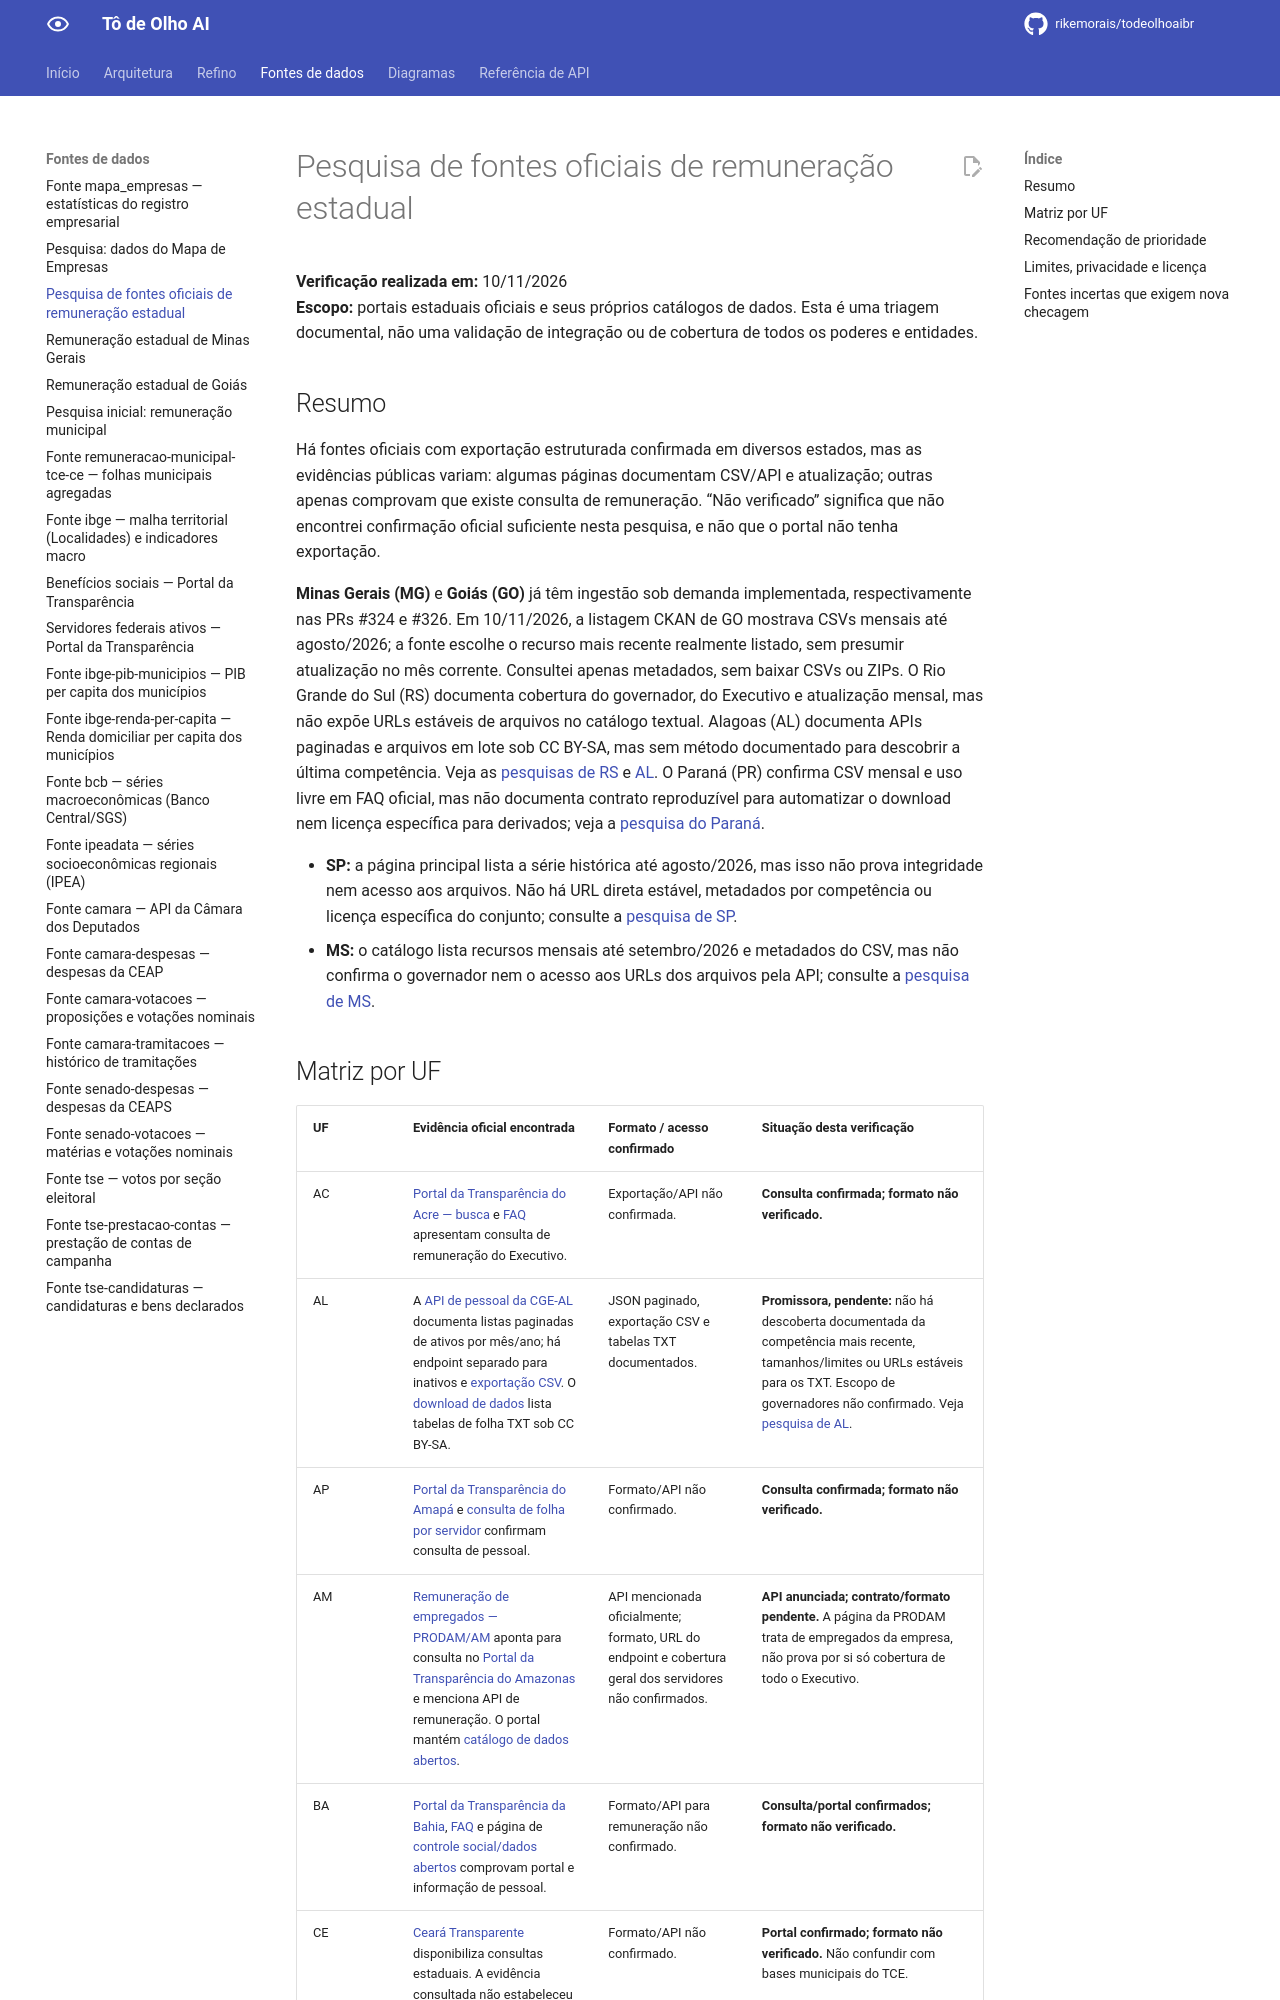

repository: rikemorais/todeolhoaibr · page: 0.129/fontes/pesquisa-remuneracao-estadual/index.html · generator: mkdocs

# Pesquisa de fontes oficiais de remuneração estadual

**Verificação realizada em:** 10/11/2026  
**Escopo:** portais estaduais oficiais e seus próprios catálogos de dados. Esta é uma triagem documental, não uma validação de integração ou de cobertura de todos os poderes e entidades.

## Resumo

Há fontes oficiais com exportação estruturada confirmada em diversos estados, mas as evidências públicas variam: algumas páginas documentam CSV/API e atualização; outras apenas comprovam que existe consulta de remuneração. “Não verificado” significa que não encontrei confirmação oficial suficiente nesta pesquisa, e não que o portal não tenha exportação.

**Minas Gerais (MG)** e **Goiás (GO)** já têm ingestão sob demanda implementada, respectivamente nas PRs #324 e #326. Em 10/11/2026, a listagem CKAN de GO mostrava CSVs mensais até agosto/2026; a fonte escolhe o recurso mais recente realmente listado, sem presumir atualização no mês corrente. Consultei apenas metadados, sem baixar CSVs ou ZIPs. O Rio Grande do Sul (RS) documenta cobertura do governador, do Executivo e atualização mensal, mas não expõe URLs estáveis de arquivos no catálogo textual. Alagoas (AL) documenta APIs paginadas e arquivos em lote sob CC BY-SA, mas sem método documentado para descobrir a última competência. Veja as [pesquisas de RS](pesquisa-remuneracao-estadual-rs.md) e [AL](pesquisa-remuneracao-estadual-al.md). O Paraná (PR) confirma CSV mensal e uso livre em FAQ oficial, mas não documenta contrato reproduzível para automatizar o download nem licença específica para derivados; veja a [pesquisa do Paraná](pesquisa-remuneracao-estadual-pr.md).

- **SP:** a página principal lista a série histórica até agosto/2026, mas isso não prova integridade nem acesso aos arquivos. Não há URL direta estável, metadados por competência ou licença específica do conjunto; consulte a [pesquisa de SP](pesquisa-remuneracao-estadual-sp.md).
- **MS:** o catálogo lista recursos mensais até setembro/2026 e metadados do CSV, mas não confirma o governador nem o acesso aos URLs dos arquivos pela API; consulte a [pesquisa de MS](pesquisa-remuneracao-estadual-ms.md).
